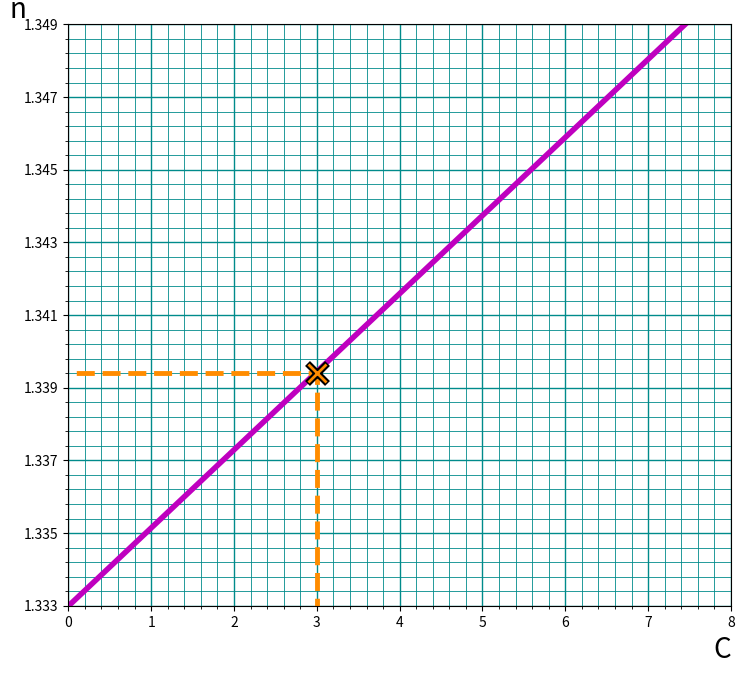

Python code for this plot:
import matplotlib.pyplot as plt
from matplotlib.ticker import FormatStrFormatter
from matplotlib.ticker import AutoMinorLocator
plt.figure(figsize=(8.55,7.55))

x = [i for i in range(0,9)]
y = [1.333 + i * .0043/2 - .00001 for i in range(0,9)]


plt.xticks(x)
plt.yticks([1.333 + i * 0.002 for i in range(0,9)])
#plt.gca().yaxis.set_major_formatter(FormatStrFormatter('%.4f'))

#plt.yticks([0.3 + i * .1 for i in range(-4,33) if i % 2 == 0])

plt.xlabel('C', ha='right', va='top', x=1, fontsize=20)
plt.ylabel('n', va='top', y=1.05, x=9.0, rotation=0, fontsize=20)

plt.minorticks_on()
plt.gca().xaxis.set_minor_locator(AutoMinorLocator(5))
plt.gca().yaxis.set_minor_locator(AutoMinorLocator(5))
plt.grid(which='major', linestyle='-', linewidth='1.0', color='darkcyan')
plt.grid(which='minor', linestyle='-', linewidth='0.6', color='darkcyan')

#plt.plot( [0,0], [-.1,3.5], ':', linewidth = .6, color='c' )
#plt.plot( [-10,310] ,[0,0], ':', linewidth = .6, color='c' )

plt.plot(x, y, lw=4,color='m')

ux = 3
uy = 1.3394

inters_col = 'darkorange'
plt.plot( [ux,ux] ,[1.332,uy],   '--', linewidth = 3.5, color=inters_col )
plt.plot( [-1,ux] ,[uy,uy], '--', linewidth = 3.5, color=inters_col )
plt.plot( [ux],[uy], marker='x', markersize = 14.5, markeredgewidth=5.0, color='black' )
plt.plot( [ux],[uy], marker='x', markersize = 12.5, markeredgewidth=2, color=inters_col )

plt.xlim([0,8])
plt.ylim([1.333, 1.349])#1 * 1.349 + .001 ])

plt.show()

